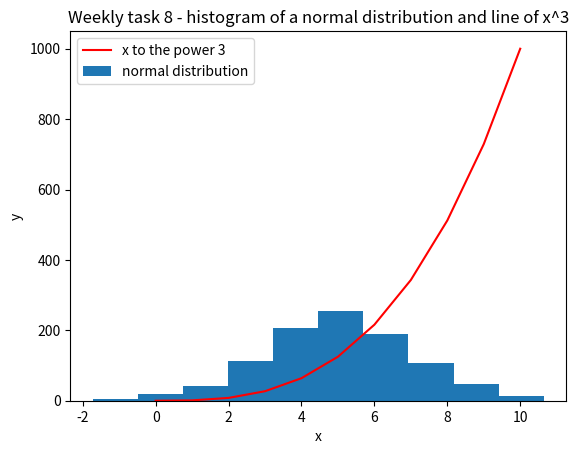

Here is the Python script that generated this plot:
# Creates a histogram of a 1000 values with a mean of 5 and standard deviation of 2, 
# and a plot of the function  h(x)=x ** 3 in the range [0, 10], 
# on one set of axes.

# Author = Kirstin Barnett

import numpy as np
import matplotlib.pyplot as plt

# Histogram
hist_mean = 5
hist_st_dev = 2
number_of_values = 1000

normal_data = np.random.normal(hist_mean, hist_st_dev, number_of_values)

plt.hist(normal_data)

# Power
min = 0
max = 11

xpoints = np.array(range(min,max))
ypoints = xpoints ** 3

plt.plot(xpoints, ypoints, color = 'r')

# Plot
plt.title("Weekly task 8 - histogram of a normal distribution and line of x^3")
plt.xlabel("x")
plt.ylabel("y")
plt.legend(['x to the power 3', 'normal distribution'])
plt.show()